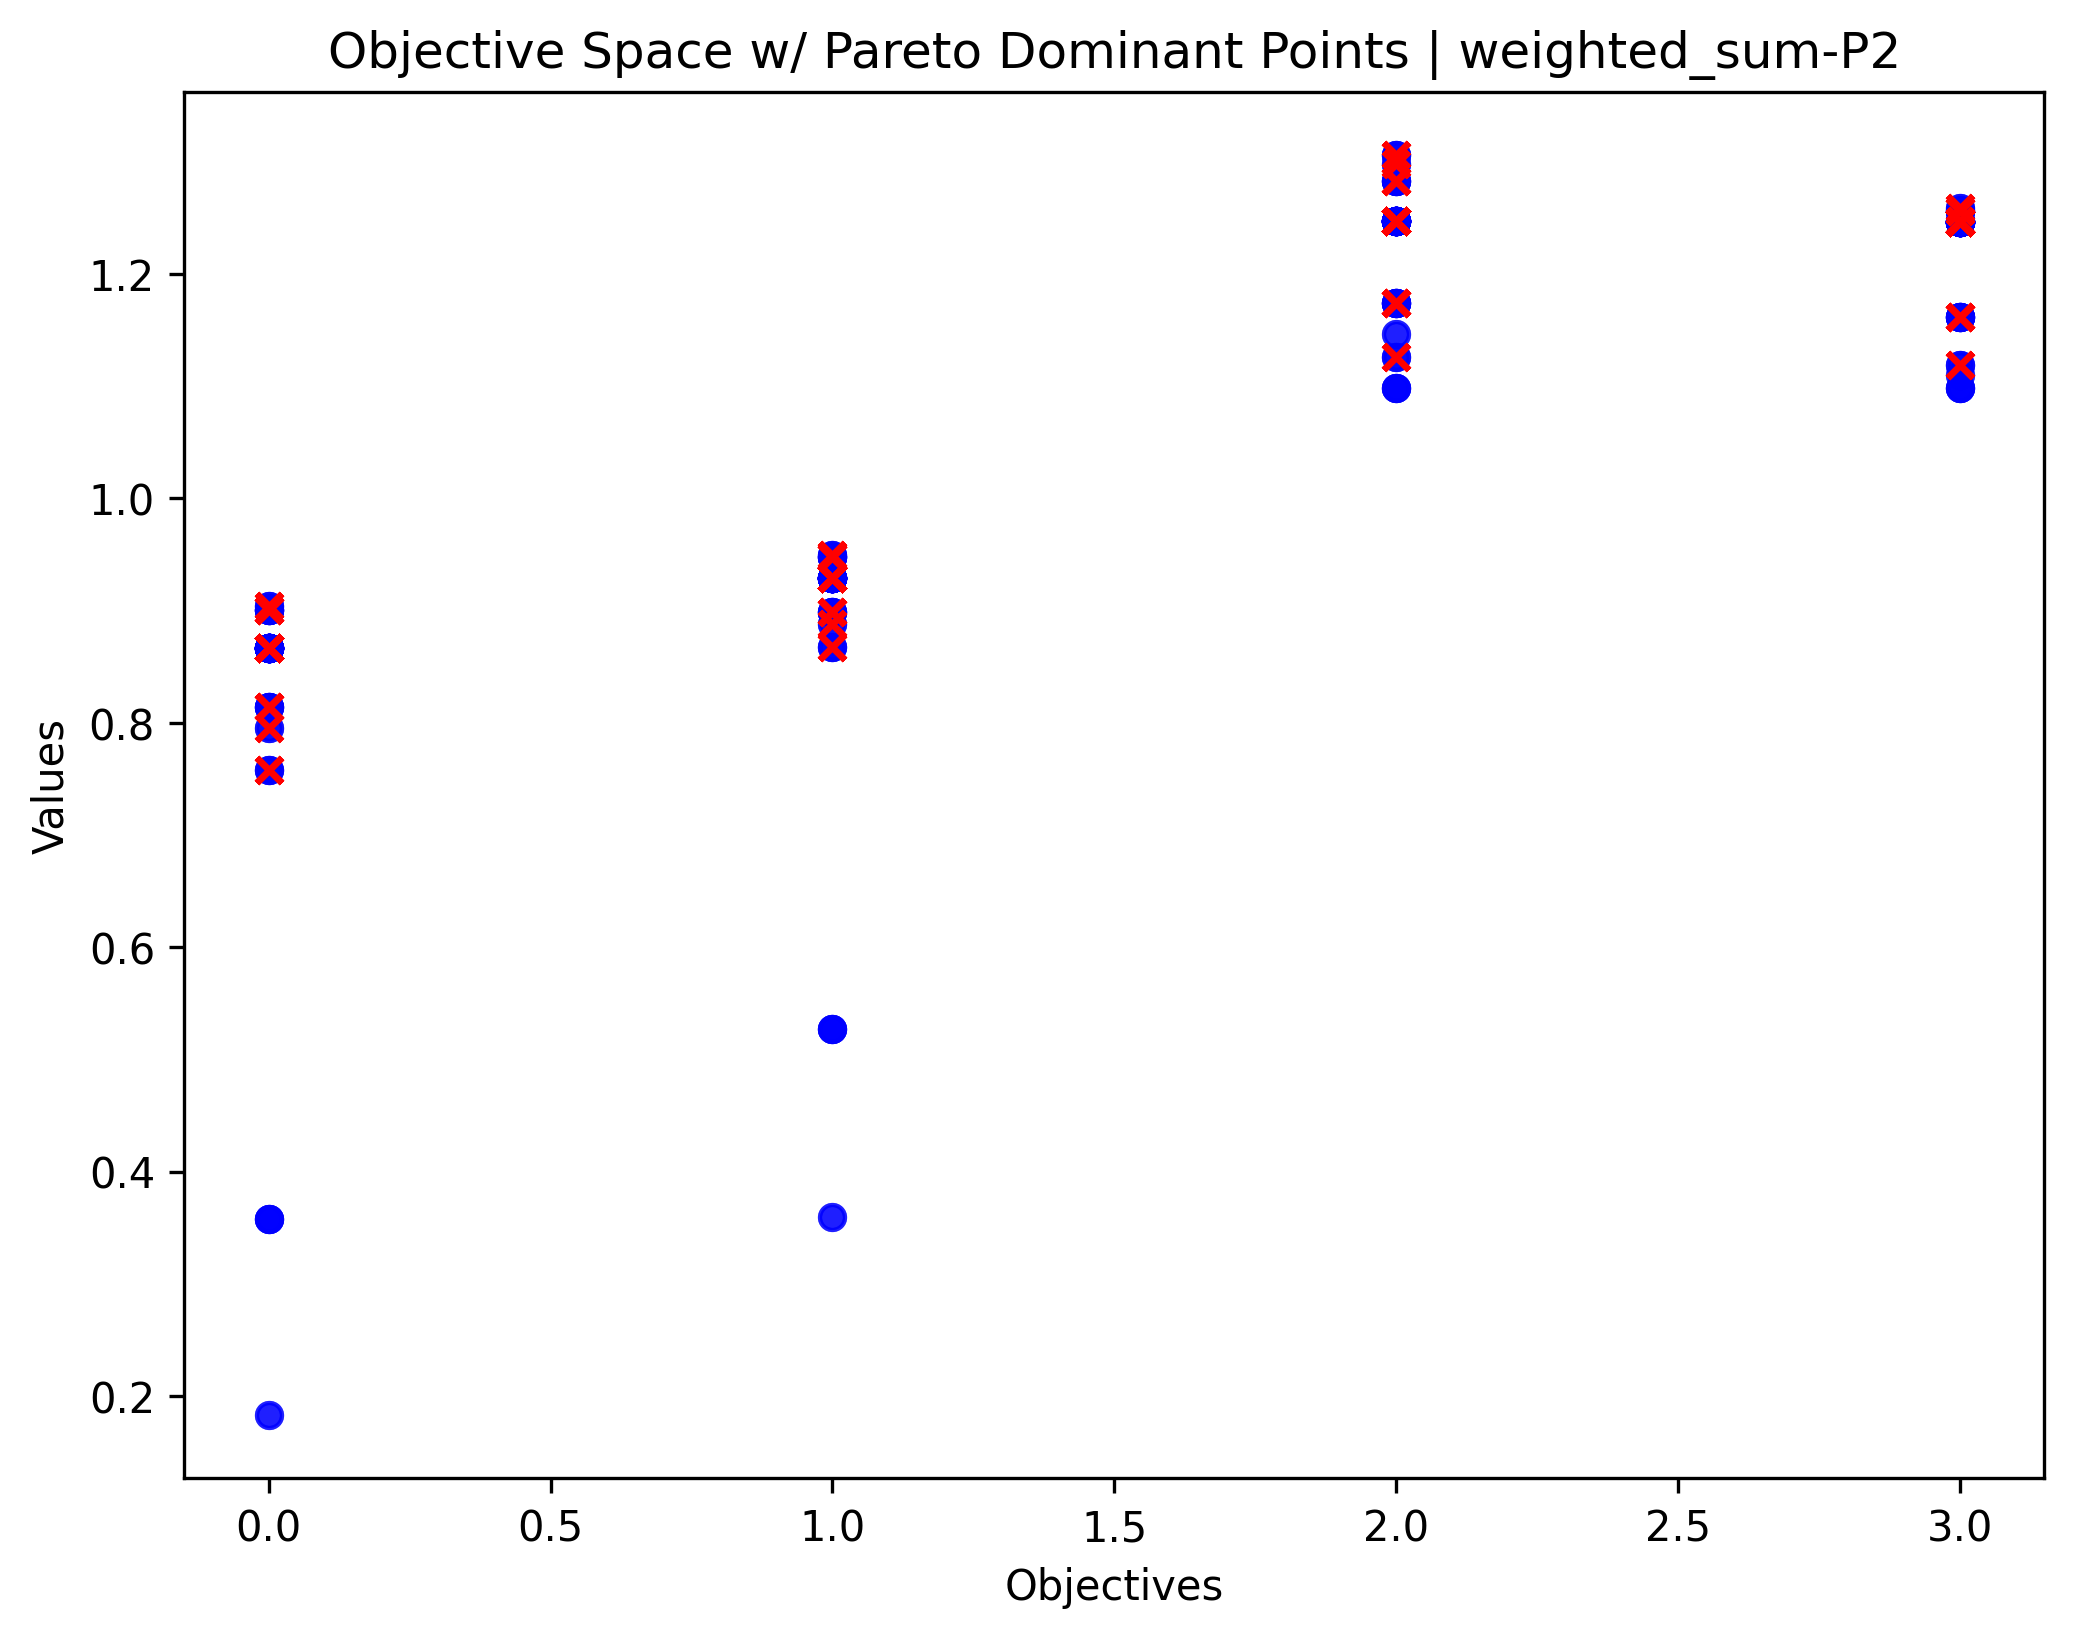

The data file committed next to this chart (first rows):
, Jaccard, Coseno, Phi, Kappa, hipervolumen, generacion
0, [np.float64(0.0), np.float64(0.774617991…, [np.float64(0.0), np.float64(0.874782132…, [np.float64(0.0), np.float64(1.199729859…, [np.float64(0.8846473742869374), np.floa…, [np.float64(0.0004366750817353765), np.f…, 0
1, [np.float64(0.13679084073820916), np.flo…, [np.float64(0.2455245701290575), np.floa…, [np.float64(0.999169458093081), np.float…, [np.float64(0.9996235691770696), np.floa…, [np.float64(0.03597819930410502), np.flo…, 49
2, [np.float64(0.13679084073820916), np.flo…, [np.float64(0.2455245701290575), np.floa…, [np.float64(0.9926714708561264), np.floa…, [np.float64(0.9973647831130873), np.floa…, [np.float64(0.03597819930410502), np.flo…, 99
3, [np.float64(0.13679084073820916), np.flo…, [np.float64(0.2455245701290575), np.floa…, [np.float64(0.9926714708561264), np.floa…, [np.float64(0.9973647831130873), np.floa…, [np.float64(0.03597819930410502), np.flo…, 149
4, [np.float64(0.13679084073820916), np.flo…, [np.float64(0.2455245701290575), np.floa…, [np.float64(0.9926714708561264), np.floa…, [np.float64(0.9973647831130873), np.floa…, [np.float64(0.03597819930410502), np.flo…, 199
5, [np.float64(0.13679084073820916), np.flo…, [np.float64(0.2455245701290575), np.floa…, [np.float64(0.9926714708561264), np.floa…, [np.float64(0.9973647831130873), np.floa…, [np.float64(0.03597819930410502), np.flo…, 249
6, [np.float64(0.13679084073820916), np.flo…, [np.float64(0.2455245701290575), np.floa…, [np.float64(0.9926714708561264), np.floa…, [np.float64(0.9973647831130873), np.floa…, [np.float64(0.03597819930410502), np.flo…, 299
